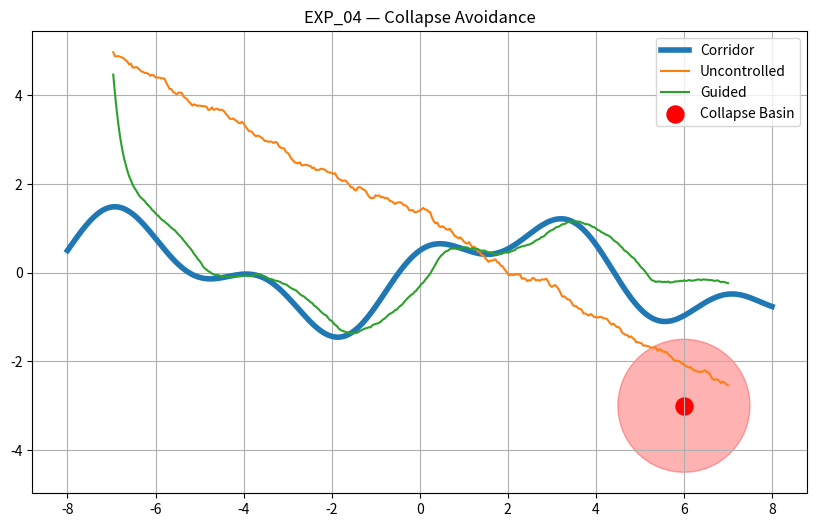
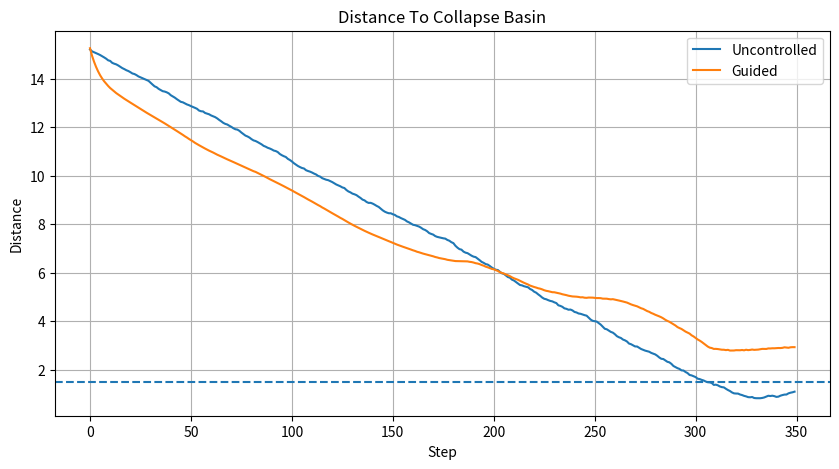
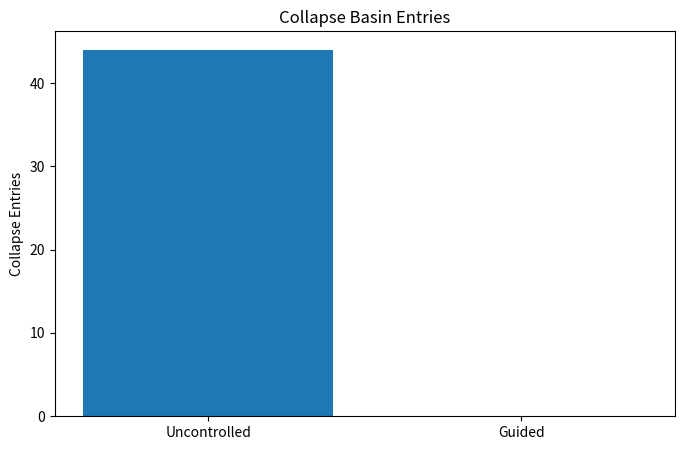
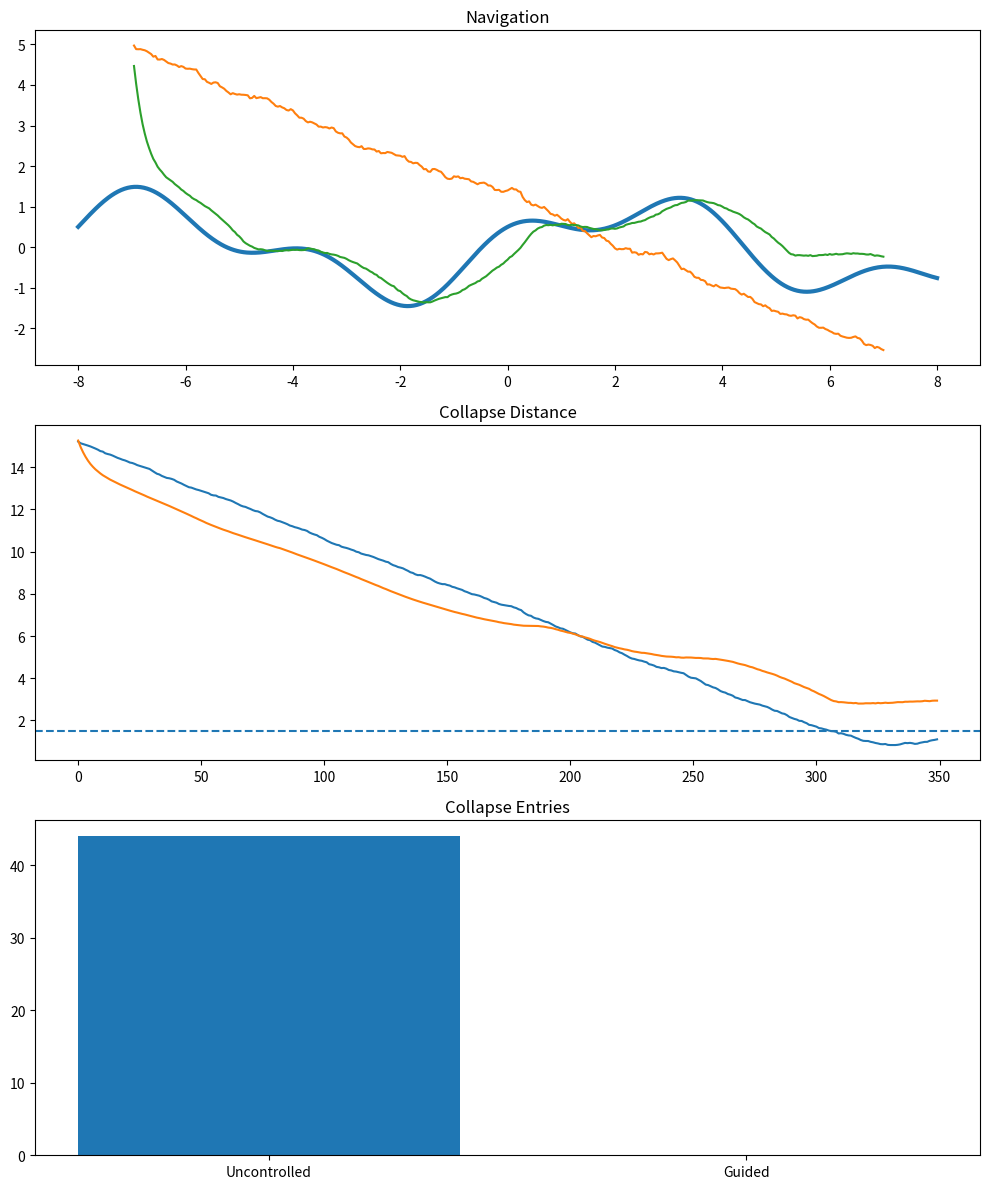

Reproduce these figures in Python, in order.
"""
EXP_04_COLLAPSE_AVOIDANCE

Goal:
Test whether a field-guided controller can prevent
entry into a collapse basin by actively steering
the trajectory away from dangerous regions.

NEXAH Navigation Validation
2026
"""

import os
import numpy as np
import matplotlib.pyplot as plt


# ============================================================
# Output Folder
# ============================================================

OUTPUT_DIR = (
    "APPLICATIONS/power_systems/"
    "FIELD_NAVIGATION_VALIDATION/"
    "outputs/EXP_04_COLLAPSE_AVOIDANCE"
)

os.makedirs(OUTPUT_DIR, exist_ok=True)


# ============================================================
# Corridor
# ============================================================

x_corr = np.linspace(-8, 8, 800)

y_corr = (
    np.sin(0.7 * x_corr)
    + 0.5 * np.cos(1.8 * x_corr)
)


# ============================================================
# Collapse Basin
# ============================================================

collapse_x = 6.0
collapse_y = -3.0
collapse_radius = 1.5


# ============================================================
# Helpers
# ============================================================

def distance_to_corridor(x, y):

    dx = x_corr - x
    dy = y_corr - y

    d = np.sqrt(dx**2 + dy**2)

    idx = np.argmin(d)

    return d[idx], idx


def distance_to_collapse(x, y):

    return np.sqrt(
        (x - collapse_x) ** 2
        + (y - collapse_y) ** 2
    )


# ============================================================
# Uncontrolled
# ============================================================

def simulate_uncontrolled():

    x = -7
    y = 5

    xs = []
    ys = []

    collapse_hits = 0
    min_dist = 999

    for _ in range(350):

        x += 0.04

        y += (
            -0.02
            + np.random.normal(0, 0.03)
        )

        dcol = distance_to_collapse(x, y)

        min_dist = min(min_dist, dcol)

        if dcol < collapse_radius:
            collapse_hits += 1

        xs.append(x)
        ys.append(y)

    return (
        np.array(xs),
        np.array(ys),
        collapse_hits,
        min_dist,
    )


# ============================================================
# Guided
# ============================================================

def simulate_guided():

    x = -7
    y = 5

    xs = []
    ys = []

    collapse_hits = 0
    min_dist = 999

    collapse_distances = []

    for _ in range(350):

        dcorr, idx = distance_to_corridor(x, y)

        target_y = y_corr[idx]

        corridor_force = (
            0.15 * (target_y - y)
        )

        dcol = distance_to_collapse(x, y)

        collapse_distances.append(dcol)

        repulsion = 0

        if dcol < 3.0:

            repulsion = (
                1.5
                * (3.0 - dcol)
                / 3.0
            )

        x += 0.04

        y += (
            corridor_force
            + repulsion
            + np.random.normal(0, 0.01)
        )

        min_dist = min(min_dist, dcol)

        if dcol < collapse_radius:
            collapse_hits += 1

        xs.append(x)
        ys.append(y)

    return (
        np.array(xs),
        np.array(ys),
        collapse_hits,
        min_dist,
        np.array(collapse_distances),
    )


# ============================================================
# Run
# ============================================================

xu, yu, hits_u, min_u = simulate_uncontrolled()

(
    xg,
    yg,
    hits_g,
    min_g,
    risk_g,
) = simulate_guided()


# ============================================================
# Visual 1
# ============================================================

fig, ax = plt.subplots(
    figsize=(10, 6)
)

ax.plot(
    x_corr,
    y_corr,
    linewidth=4,
    label="Corridor"
)

circle = plt.Circle(
    (collapse_x, collapse_y),
    collapse_radius,
    color="red",
    alpha=0.3,
)

ax.add_patch(circle)

ax.plot(
    xu,
    yu,
    label="Uncontrolled"
)

ax.plot(
    xg,
    yg,
    label="Guided"
)

ax.scatter(
    collapse_x,
    collapse_y,
    s=150,
    color="red",
    label="Collapse Basin"
)

ax.legend()
ax.grid(True)

ax.set_title(
    "EXP_04 — Collapse Avoidance"
)

plt.savefig(
    f"{OUTPUT_DIR}/exp04_collapse_navigation.png",
    dpi=300,
    bbox_inches="tight"
)

plt.close()


# ============================================================
# Visual 2
# ============================================================

risk_u = [
    distance_to_collapse(
        xu[i],
        yu[i]
    )
    for i in range(len(xu))
]

plt.figure(figsize=(10, 5))

plt.plot(
    risk_u,
    label="Uncontrolled"
)

plt.plot(
    risk_g,
    label="Guided"
)

plt.axhline(
    collapse_radius,
    linestyle="--",
)

plt.title(
    "Distance To Collapse Basin"
)

plt.xlabel("Step")
plt.ylabel("Distance")

plt.legend()
plt.grid(True)

plt.savefig(
    f"{OUTPUT_DIR}/exp04_collapse_distance.png",
    dpi=300,
    bbox_inches="tight"
)

plt.close()


# ============================================================
# Visual 3
# ============================================================

plt.figure(figsize=(8, 5))

plt.bar(
    ["Uncontrolled", "Guided"],
    [hits_u, hits_g]
)

plt.ylabel("Collapse Entries")

plt.title(
    "Collapse Basin Entries"
)

plt.savefig(
    f"{OUTPUT_DIR}/exp04_collapse_risk.png",
    dpi=300,
    bbox_inches="tight"
)

plt.close()


# ============================================================
# Visual 4
# ============================================================

fig, axs = plt.subplots(
    3,
    1,
    figsize=(10, 12)
)

axs[0].plot(
    x_corr,
    y_corr,
    linewidth=3
)
axs[0].plot(xu, yu)
axs[0].plot(xg, yg)
axs[0].set_title(
    "Navigation"
)

axs[1].plot(risk_u)
axs[1].plot(risk_g)
axs[1].axhline(
    collapse_radius,
    linestyle="--"
)
axs[1].set_title(
    "Collapse Distance"
)

axs[2].bar(
    ["Uncontrolled", "Guided"],
    [hits_u, hits_g]
)
axs[2].set_title(
    "Collapse Entries"
)

plt.tight_layout()

plt.savefig(
    f"{OUTPUT_DIR}/exp04_summary_dashboard.png",
    dpi=300,
    bbox_inches="tight"
)

plt.close()


# ============================================================
# Results
# ============================================================

risk_reduction = 0

if min_u > 0:
    risk_reduction = (
        (min_g - min_u)
        / min_u
    ) * 100

with open(
    f"{OUTPUT_DIR}/exp04_results.txt",
    "w",
) as f:

    f.write(
        "EXP_04 COLLAPSE AVOIDANCE\n"
    )

    f.write(
        "========================================\n\n"
    )

    f.write(
        f"Collapse entries uncontrolled: {hits_u}\n"
    )

    f.write(
        f"Collapse entries guided: {hits_g}\n"
    )

    f.write(
        f"Minimum collapse distance uncontrolled: "
        f"{min_u:.6f}\n"
    )

    f.write(
        f"Minimum collapse distance guided: "
        f"{min_g:.6f}\n"
    )

    f.write(
        f"Risk reduction: "
        f"{risk_reduction:.2f}%\n"
    )

    f.write(
        f"Avoidance success: "
        f"{'YES' if hits_g == 0 else 'NO'}\n"
    )

print("\nEXP_04 RESULTS")
print("-" * 40)

print(
    f"Collapse entries uncontrolled: {hits_u}"
)

print(
    f"Collapse entries guided: {hits_g}"
)

print(
    f"Minimum distance uncontrolled: "
    f"{min_u:.4f}"
)

print(
    f"Minimum distance guided: "
    f"{min_g:.4f}"
)

print(
    f"Avoidance success: "
    f"{'YES' if hits_g == 0 else 'NO'}"
)

print(f"\nSaved to: {OUTPUT_DIR}")
